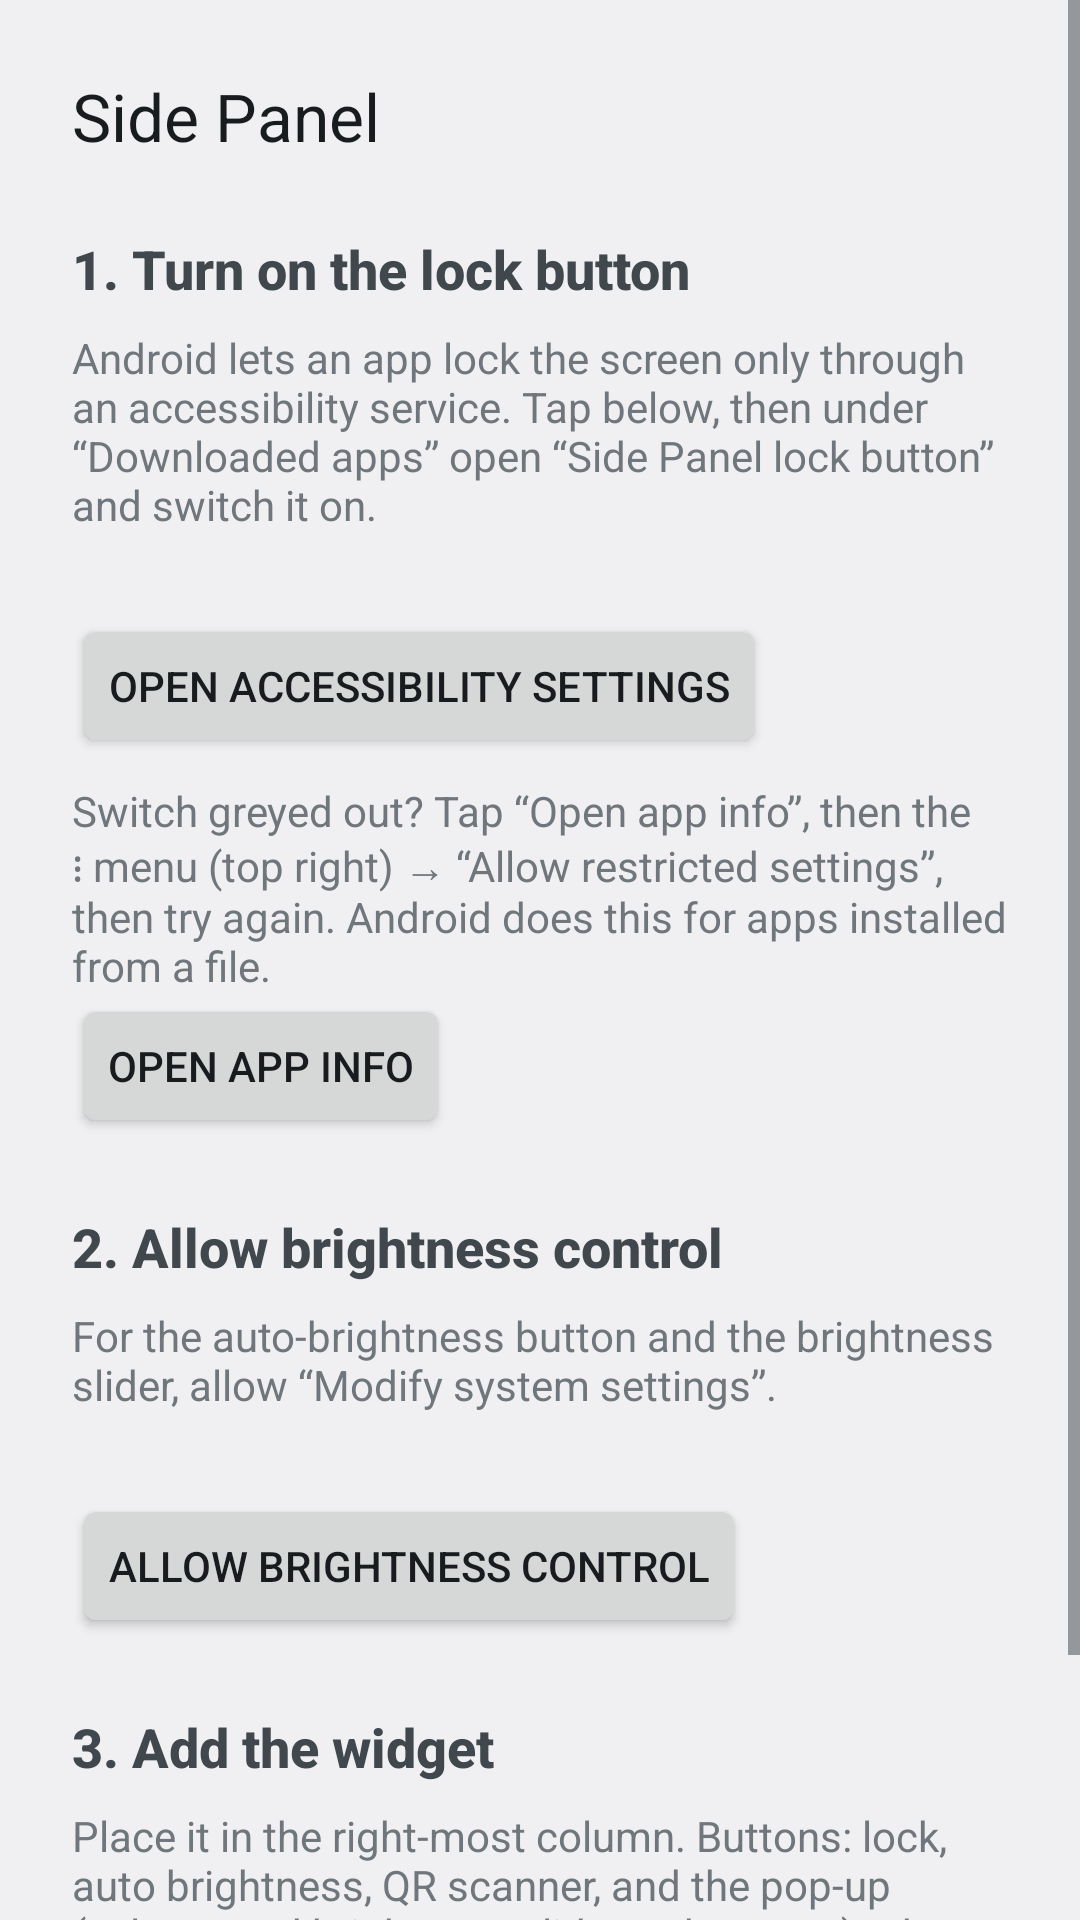

Layout XML and referenced resources for this Android screen:
<!-- AndroidManifest.xml: application theme Theme.MusicWidget -->
<!-- res/layout/activity_side_setup.xml -->
<?xml version="1.0" encoding="utf-8"?>
<ScrollView xmlns:android="http://schemas.android.com/apk/res/android"
    android:layout_width="match_parent"
    android:layout_height="match_parent"
    android:fitsSystemWindows="true">
    <LinearLayout
        android:layout_width="match_parent"
        android:layout_height="wrap_content"
        android:orientation="vertical"
        android:padding="24dp">
        <TextView
            android:layout_width="wrap_content"
            android:layout_height="wrap_content"
            android:text="@string/side_setup_title"
            android:textAppearance="?android:attr/textAppearanceLarge" />
        <TextView style="@style/Heading" android:text="@string/step_lock_title" />
        <TextView style="@style/Body" android:text="@string/step_lock_body" />
        <TextView android:id="@+id/lock_status" style="@style/Body" android:textStyle="bold" />
        <Button android:id="@+id/btn_enable" android:layout_width="wrap_content" android:layout_height="wrap_content" android:text="@string/btn_enable" />
        <TextView style="@style/Body" android:text="@string/restricted_note" />
        <Button android:id="@+id/btn_app_info" android:layout_width="wrap_content" android:layout_height="wrap_content" android:text="@string/btn_app_info" />
        <TextView style="@style/Heading" android:text="@string/step_brightness_title" />
        <TextView style="@style/Body" android:text="@string/step_brightness_body" />
        <TextView android:id="@+id/brightness_status" style="@style/Body" android:textStyle="bold" />
        <Button android:id="@+id/btn_brightness" android:layout_width="wrap_content" android:layout_height="wrap_content" android:text="@string/btn_allow_brightness" />
        <TextView style="@style/Heading" android:text="@string/side_step_widget_title" />
        <TextView style="@style/Body" android:text="@string/side_step_widget_body" />
        <Button android:id="@+id/btn_add" android:layout_width="wrap_content" android:layout_height="wrap_content" android:text="@string/btn_add" />
    </LinearLayout>
</ScrollView>
<!-- resources referenced by this layout -->
<resources>
  <string name="btn_add">Add widget to home screen</string>
  <string name="btn_allow_brightness">Allow brightness control</string>
  <string name="btn_app_info">Open app info</string>
  <string name="btn_enable">Open Accessibility settings</string>
  <string name="restricted_note">Switch greyed out? Tap “Open app info”, then the ⋮ menu (top right) → “Allow restricted settings”, then try again. Android does this for apps installed from a file.</string>
  <string name="side_setup_title">Side Panel</string>
  <string name="side_step_widget_body">Place it in the right-most column. Buttons: lock, auto brightness, QR scanner, and the pop-up (volume and brightness sliders, shortcuts). The accessibility button opens the same pop-up.</string>
  <string name="side_step_widget_title">3. Add the widget</string>
  <string name="step_brightness_body">For the auto-brightness button and the brightness slider, allow “Modify system settings”.</string>
  <string name="step_brightness_title">2. Allow brightness control</string>
  <string name="step_lock_body">Android lets an app lock the screen only through an accessibility service. Tap below, then under “Downloaded apps” open “Side Panel lock button” and switch it on.</string>
  <string name="step_lock_title">1. Turn on the lock button</string>
  <style name="Body">
          <item name="android:layout_width">match_parent</item>
          <item name="android:layout_height">wrap_content</item>
          <item name="android:layout_marginTop">8dp</item>
      </style>
  <style name="Heading">
          <item name="android:layout_width">match_parent</item>
          <item name="android:layout_height">wrap_content</item>
          <item name="android:layout_marginTop">24dp</item>
          <item name="android:textAppearance">?android:attr/textAppearanceMedium</item>
          <item name="android:textStyle">bold</item>
      </style>
  <style name="Theme.MusicWidget" parent="@android:style/Theme.DeviceDefault.DayNight" />
</resources>
